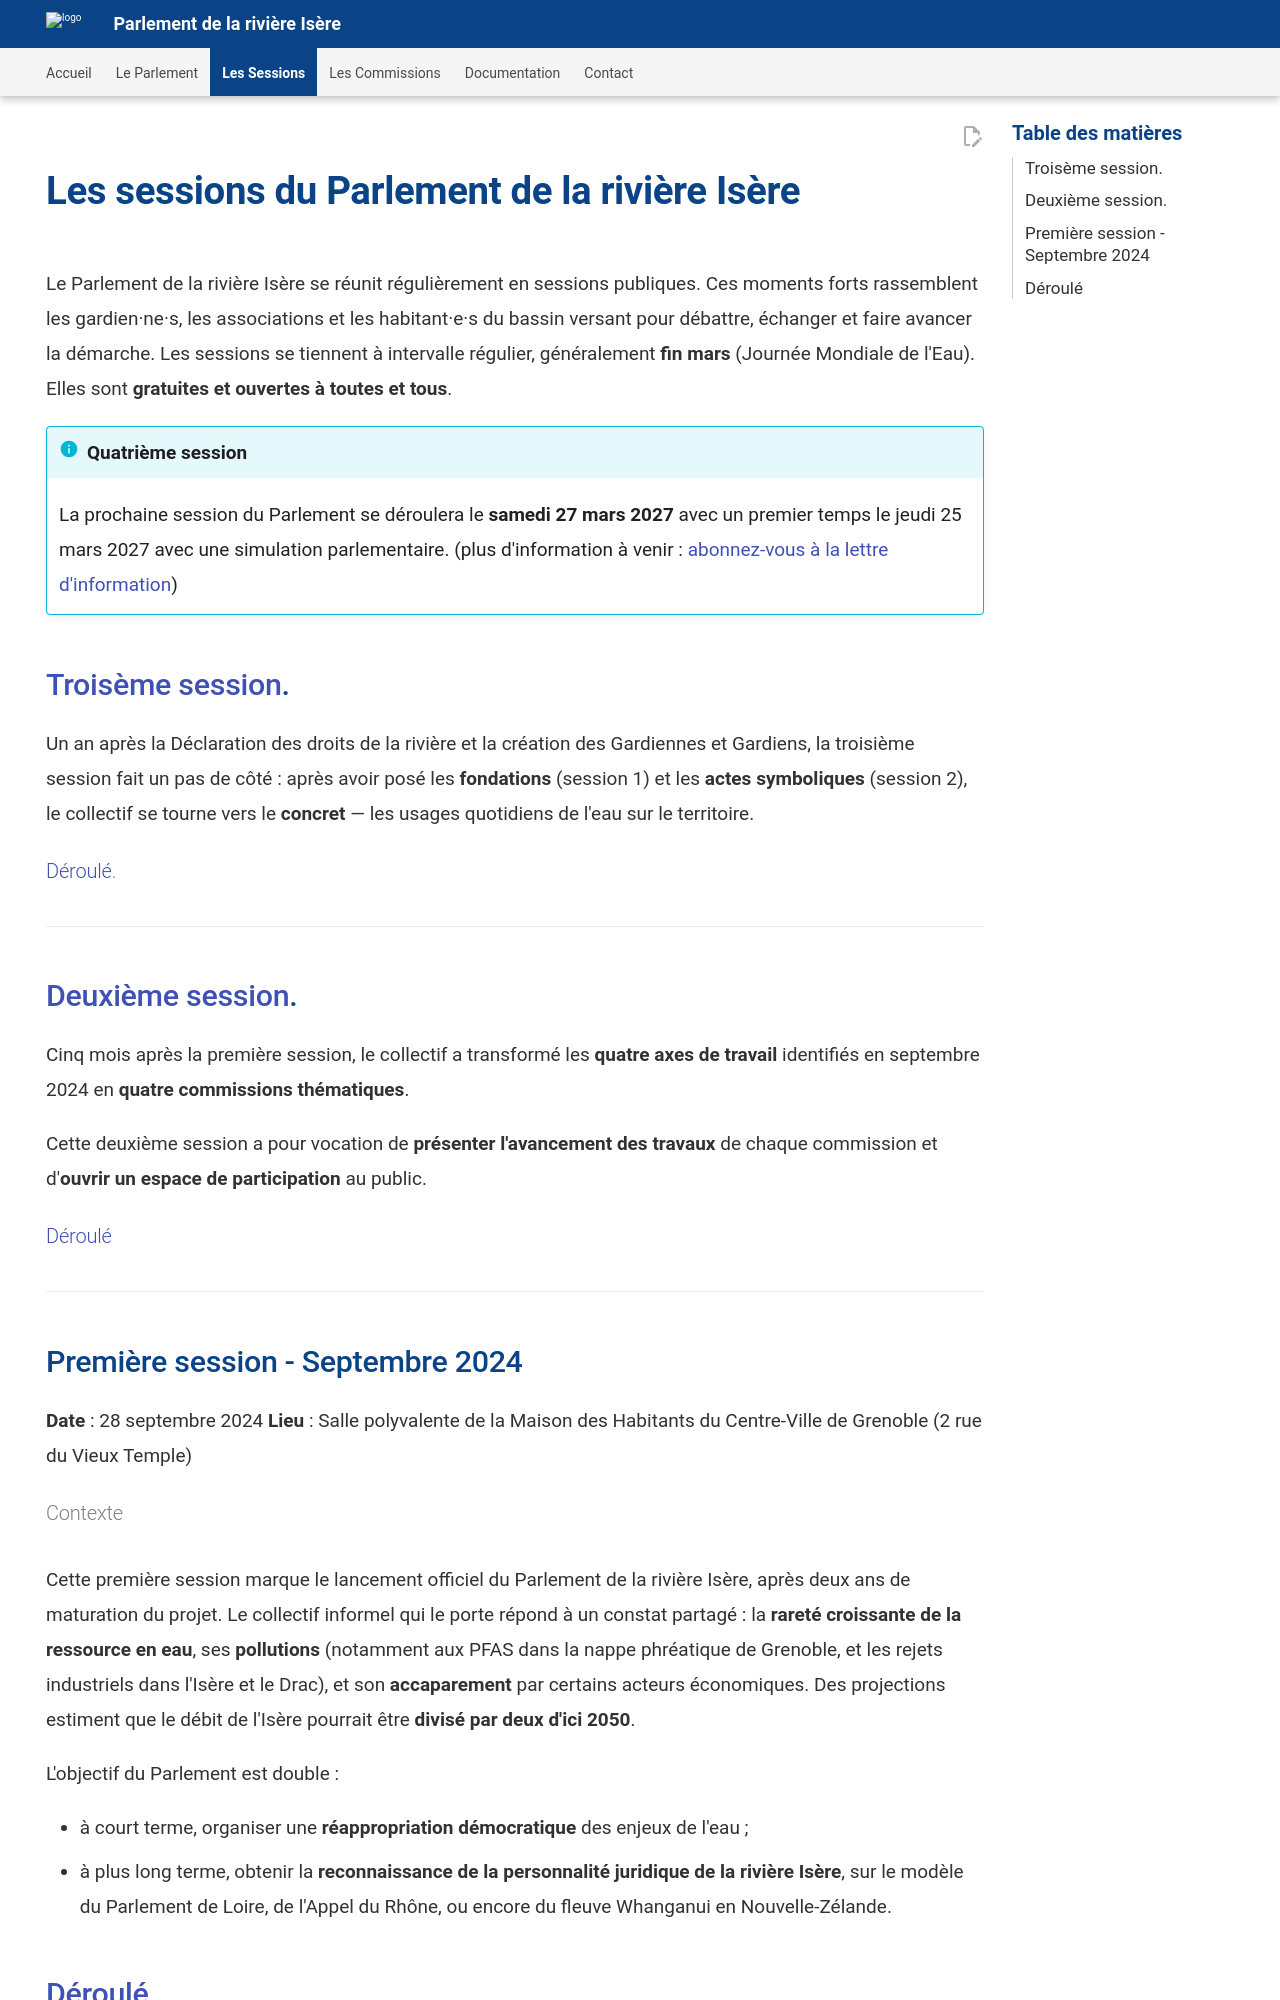

repository: Konsilion/website-parlement-riviere-isere · page: pages/sessions/index.html · generator: mkdocs

---
title: Les Sessions du Parlement de la rivière Isère
hide:
    - navigation
---

# Les sessions du Parlement de la rivière Isère

Le Parlement de la rivière Isère se réunit régulièrement en sessions publiques. Ces moments forts rassemblent les gardien·ne·s, les associations et les habitant·e·s du bassin versant pour débattre, échanger et faire avancer la démarche. Les sessions se tiennent à intervalle régulier, généralement **fin mars** (Journée Mondiale de l'Eau). Elles sont **gratuites et ouvertes à toutes et tous**.

!!! info "Quatrième session"
    La prochaine session du Parlement se déroulera le **samedi 27 mars 2027** avec un premier temps le jeudi 25 mars 2027 avec une simulation parlementaire. (plus d'information à venir : [abonnez-vous à la lettre d'information](https://liste.parlement-isere.org/subscription/form){target="_blank"}) 

    
## [Troisème session](troisieme_session.md).
Un an après la Déclaration des droits de la rivière et la création des Gardiennes et Gardiens, la troisième session fait un pas de côté : après avoir posé les **fondations** (session 1) et les **actes symboliques** (session 2), le collectif se tourne vers le **concret** — les usages quotidiens de l'eau sur le territoire.
### [Déroulé](troisieme_session.md).
---

## [Deuxième session](deuxieme_session.md).

Cinq mois après la première session, le collectif a transformé les **quatre axes de travail** identifiés en septembre 2024 en **quatre commissions thématiques**.

Cette deuxième session a pour vocation de **présenter l'avancement des travaux** de chaque commission et d'**ouvrir un espace de participation** au public.

### [Déroulé](deuxieme_session.md)
---

## Première session - Septembre 2024

**Date** : 28 septembre 2024
**Lieu** : Salle polyvalente de la Maison des Habitants du Centre-Ville de Grenoble (2 rue du Vieux Temple)

### Contexte

Cette première session marque le lancement officiel du Parlement de la rivière Isère, après deux ans de maturation du projet. Le collectif informel qui le porte répond à un constat partagé : la **rareté croissante de la ressource en eau**, ses **pollutions** (notamment aux PFAS dans la nappe phréatique de Grenoble, et les rejets industriels dans l'Isère et le Drac), et son **accaparement** par certains acteurs économiques. Des projections estiment que le débit de l'Isère pourrait être **divisé par deux d'ici 2050**.

L'objectif du Parlement est double :

- à court terme, organiser une **réappropriation démocratique** des enjeux de l'eau ;
- à plus long terme, obtenir la **reconnaissance de la personnalité juridique de la rivière Isère**, sur le modèle du Parlement de Loire, de l'Appel du Rhône, ou encore du fleuve Whanganui en Nouvelle-Zélande.
